The GitHub repository UtrechtUniversity/insects contains a labelled image folder "dataset" with 26 categories: ant, bee, bee apis, bee bombus, beetle, beetle coccinellidae, beetle oedemeridae, bug, bug graphosoma, fly, fly empididae, fly sarcophagidae, fly small, hfly episyr, hfly eristal, hfly eupeo, hfly myathr, hfly sphaero, hoverfly syrphus, lepi, background non-insect, bird non-insect, dirt non-insect, shadow non-insect, scorpionfly, wasp. Examples follow, each with its label.

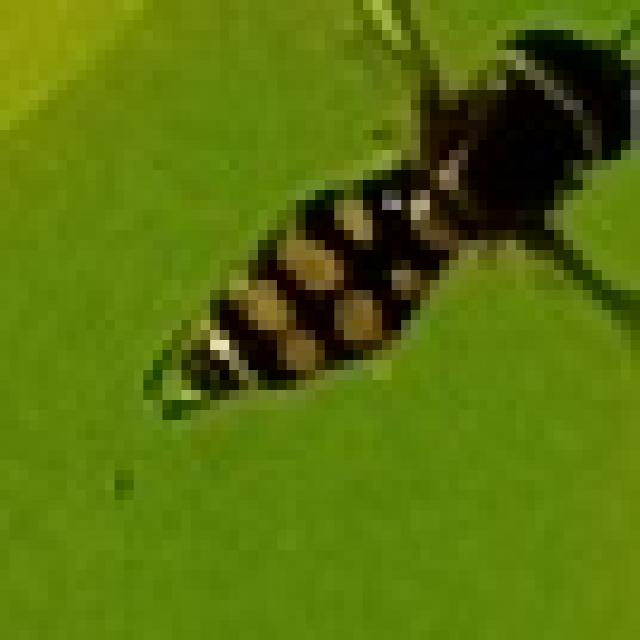
Label: hfly eupeo

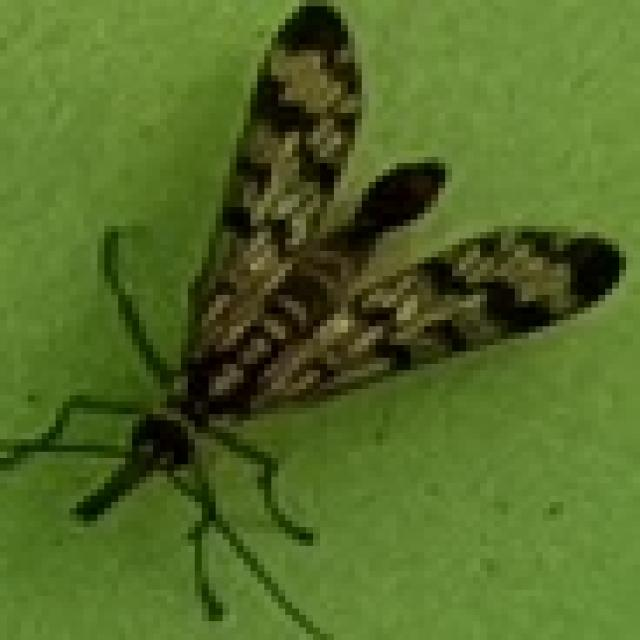
Label: scorpionfly

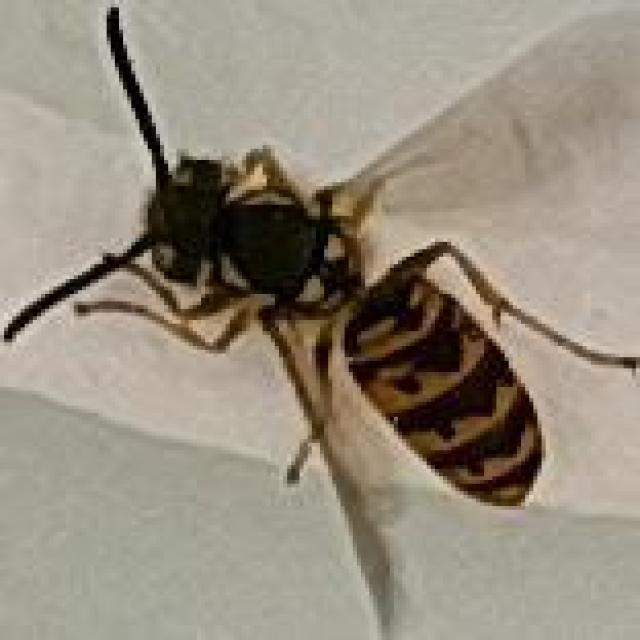
Label: wasp

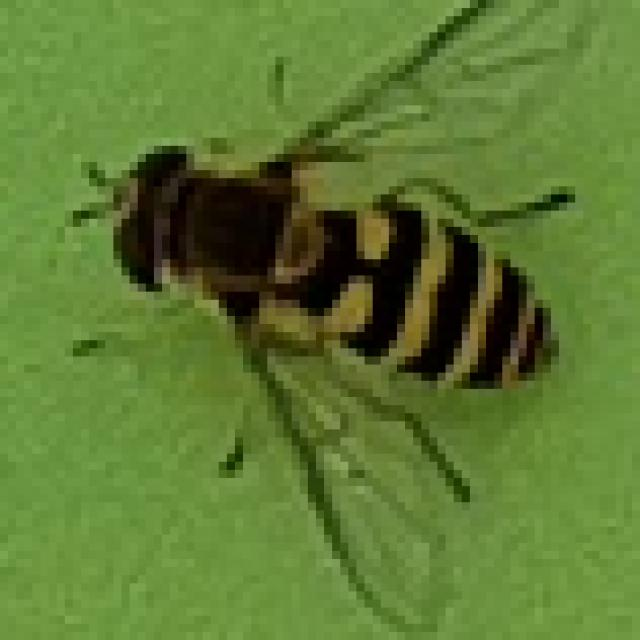
Label: hoverfly syrphus

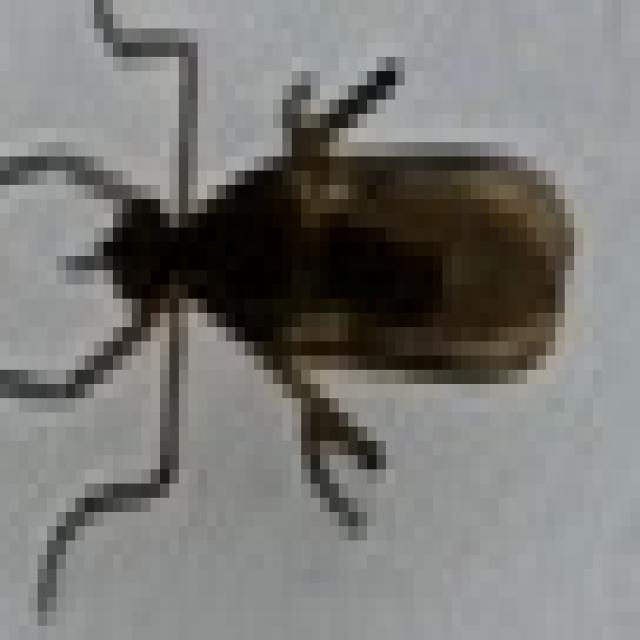
Label: fly empididae

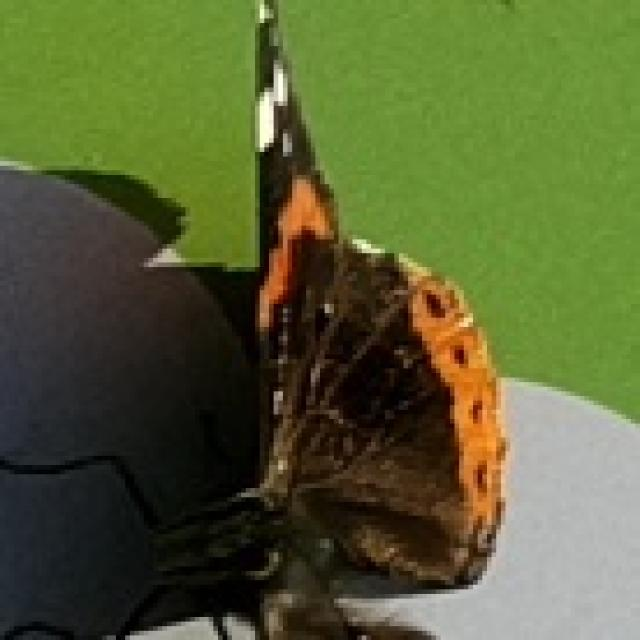
Label: lepi
